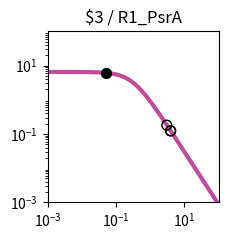

The matplotlib source for this figure: (Note: this script raises an exception after producing the figure.)
import matplotlib.pyplot as plt
import matplotlib.ticker as ticker
import numpy as np

fig, ax = plt.subplots(figsize=(2.5,2.5))

plt.xlim(1.000000e-03, 1.000000e+02)
plt.ylim(1.000000e-03, 1.000000e+02)

x = np.array([1.000000e-03,1.122018e-03,1.258925e-03,1.412538e-03,1.584893e-03,1.778279e-03,1.995262e-03,2.238721e-03,2.511886e-03,2.818383e-03,3.162278e-03,3.548134e-03,3.981072e-03,4.466836e-03,5.011872e-03,5.623413e-03,6.309573e-03,7.079458e-03,7.943282e-03,8.912509e-03,1.000000e-02,1.122018e-02,1.258925e-02,1.412538e-02,1.584893e-02,1.778279e-02,1.995262e-02,2.238721e-02,2.511886e-02,2.818383e-02,3.162278e-02,3.548134e-02,3.981072e-02,4.466836e-02,5.011872e-02,5.623413e-02,6.309573e-02,7.079458e-02,7.943282e-02,8.912509e-02,1.000000e-01,1.122018e-01,1.258925e-01,1.412538e-01,1.584893e-01,1.778279e-01,1.995262e-01,2.238721e-01,2.511886e-01,2.818383e-01,3.162278e-01,3.548134e-01,3.981072e-01,4.466836e-01,5.011872e-01,5.623413e-01,6.309573e-01,7.079458e-01,7.943282e-01,8.912509e-01,1.000000e+00,1.122018e+00,1.258925e+00,1.412538e+00,1.584893e+00,1.778279e+00,1.995262e+00,2.238721e+00,2.511886e+00,2.818383e+00,3.162278e+00,3.548134e+00,3.981072e+00,4.466836e+00,5.011872e+00,5.623413e+00,6.309573e+00,7.079458e+00,7.943282e+00,8.912509e+00,1.000000e+01,1.122018e+01,1.258925e+01,1.412538e+01,1.584893e+01,1.778279e+01,1.995262e+01,2.238721e+01,2.511886e+01,2.818383e+01,3.162278e+01,3.548134e+01,3.981072e+01,4.466836e+01,5.011872e+01,5.623413e+01,6.309573e+01,7.079458e+01,7.943282e+01,8.912509e+01,1.000000e+02,])
y = np.array([6.488031e+00,6.487843e+00,6.487619e+00,6.487351e+00,6.487031e+00,6.486649e+00,6.486193e+00,6.485649e+00,6.485000e+00,6.484224e+00,6.483299e+00,6.482194e+00,6.480875e+00,6.479301e+00,6.477423e+00,6.475182e+00,6.472509e+00,6.469319e+00,6.465515e+00,6.460979e+00,6.455572e+00,6.449127e+00,6.441449e+00,6.432305e+00,6.421421e+00,6.408475e+00,6.393085e+00,6.374806e+00,6.353117e+00,6.327414e+00,6.296995e+00,6.261057e+00,6.218681e+00,6.168830e+00,6.110345e+00,6.041951e+00,5.962268e+00,5.869838e+00,5.763163e+00,5.640765e+00,5.501264e+00,5.343481e+00,5.166551e+00,4.970062e+00,4.754182e+00,4.519776e+00,4.268491e+00,4.002779e+00,3.725853e+00,3.441566e+00,3.154209e+00,2.868262e+00,2.588120e+00,2.317823e+00,2.060843e+00,1.819922e+00,1.597009e+00,1.393252e+00,1.209067e+00,1.044240e+00,8.980622e-01,7.694550e-01,6.571005e-01,5.595468e-01,4.752956e-01,4.028683e-01,3.408522e-01,2.879309e-01,2.429017e-01,2.046821e-01,1.723103e-01,1.449403e-01,1.218338e-01,1.023516e-01,8.594273e-02,7.213477e-02,6.052430e-02,5.076781e-02,4.257364e-02,3.569472e-02,2.992211e-02,2.507944e-02,2.101796e-02,1.761243e-02,1.475743e-02,1.236435e-02,1.035871e-02,8.677974e-03,7.269637e-03,6.089642e-03,5.101031e-03,4.272809e-03,3.578985e-03,2.997774e-03,2.510912e-03,2.103094e-03,1.761496e-03,1.475369e-03,1.235711e-03,1.034976e-03,8.668451e-04,])
c = "#c24b9c"

hi_x = np.array([5.190643e-02,])
hi_y = np.array([6.090635e+00,])
lo_x = np.array([3.061380e+00,3.962405e+00,3.932438e+00,])
lo_y = np.array([1.808876e-01,1.227021e-01,1.241175e-01,])

plt.loglog(x,y,lw=3,color=c)
plt.scatter(hi_x,hi_y,marker='o',s=50,color='black',zorder=10)
plt.scatter(lo_x,lo_y,marker='o',s=50,edgecolors='black',color='none',zorder=10)

plt.title("$3 / R1_PsrA")

ax.xaxis.set_major_locator(ticker.LogLocator(numticks=3))
ax.yaxis.set_major_locator(ticker.LogLocator(numticks=3))

ax.set_aspect('equal')
plt.tight_layout()

plt.savefig("/content/output/0xC3/response_plot_$3_R1_PsrA.png", bbox_inches='tight')
